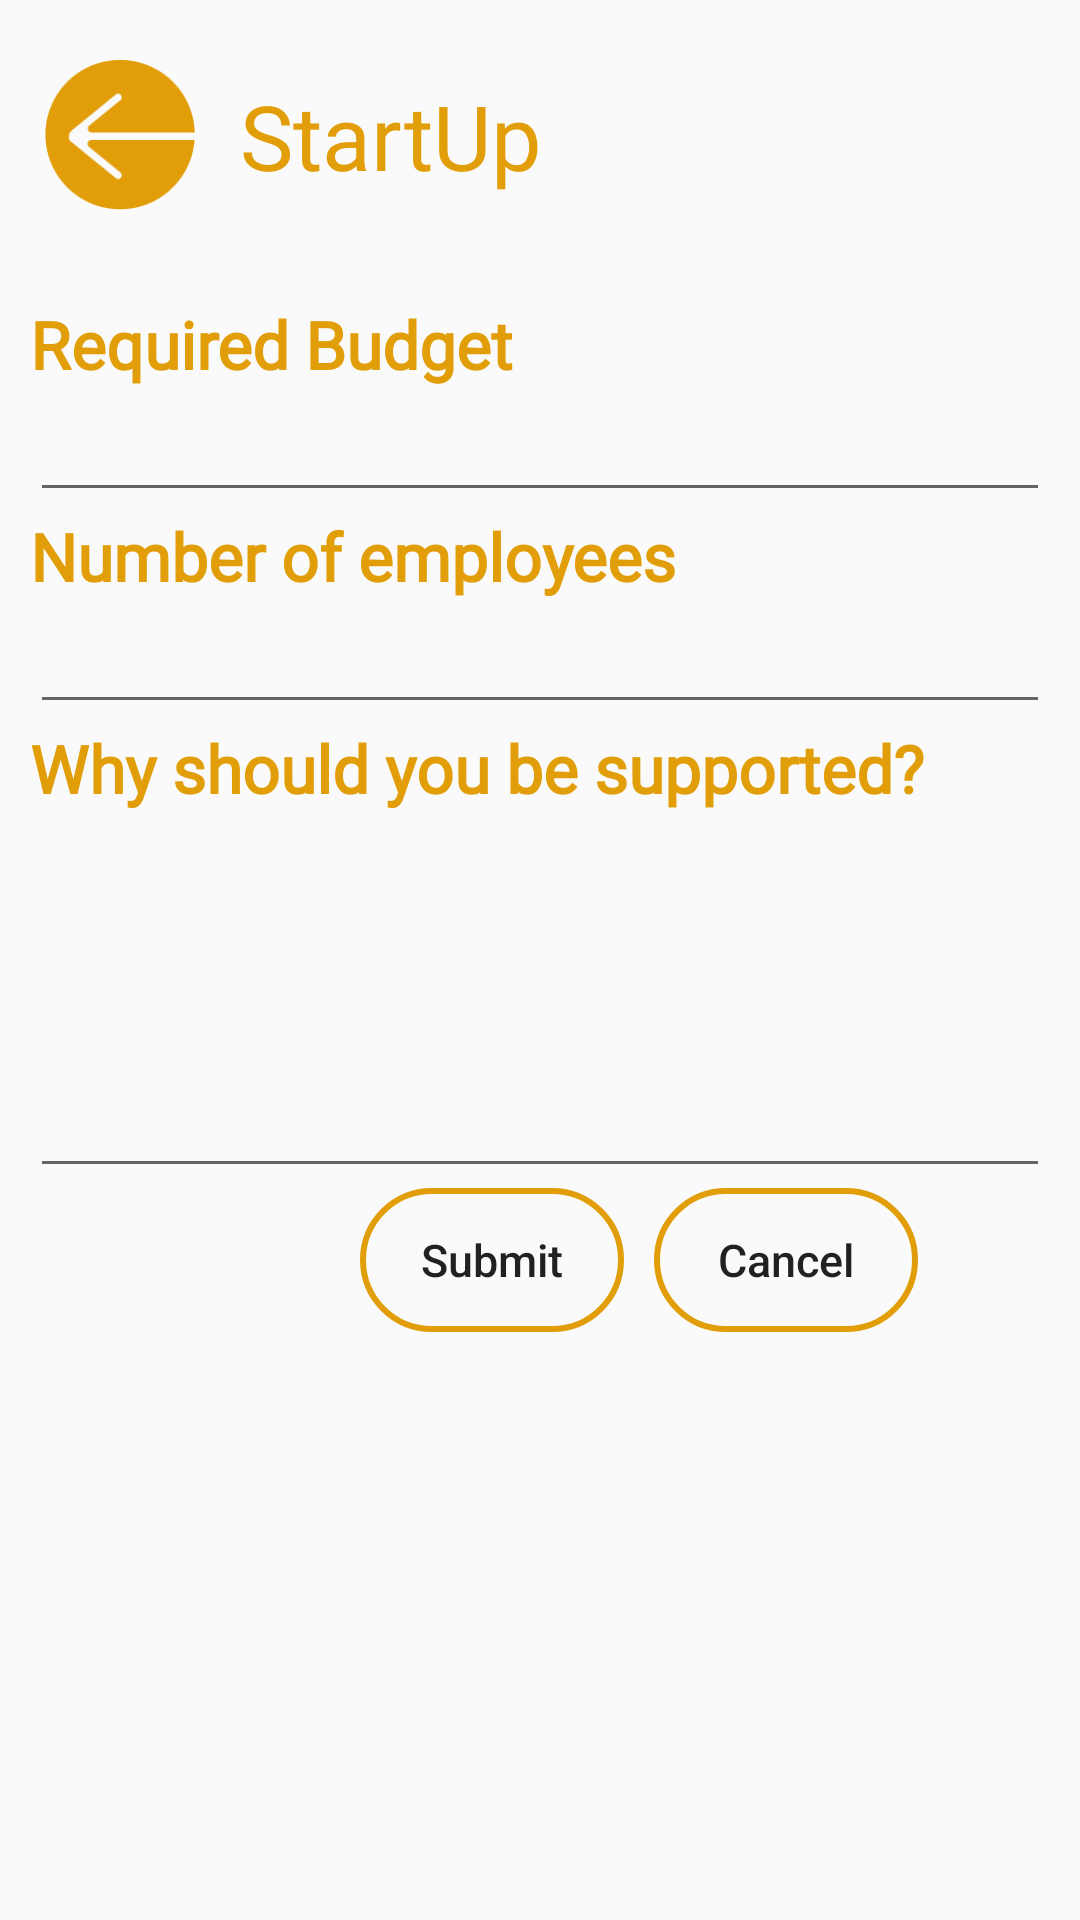

Write the Android layout XML for this screen, with the resource values it uses.
<!-- AndroidManifest.xml: application theme Theme.AppCompat.Light.NoActionBar -->
<!-- res/layout/activity_support_request.xml -->
<?xml version="1.0" encoding="utf-8"?>
<RelativeLayout xmlns:android="http://schemas.android.com/apk/res/android"
    xmlns:app="http://schemas.android.com/apk/res-auto"
    xmlns:tools="http://schemas.android.com/tools"
    android:layout_width="match_parent"
    android:layout_height="match_parent"
    tools:context=".supportRequest">

    <TextView
        android:id="@+id/textView"
        android:layout_width="wrap_content"
        android:layout_height="wrap_content"
        android:layout_toRightOf="@id/imageButton4"
        android:layout_alignParentTop="true"
        android:layout_marginTop="25dp"
        android:layout_marginStart="15dp"
        android:text="StartUp"
        android:fontFamily="@font/hel"
        android:textSize="30sp"
        android:textColor="#E19E08"/>

    <ImageButton
        android:id="@+id/imageButton4"
        android:layout_width="50dp"
        android:layout_height="50dp"
        android:layout_alignParentStart="true"
        android:layout_alignParentTop="true"
        android:layout_marginTop="20dp"
        android:layout_marginStart="15dp"
        android:background="@null"
        android:scaleType="fitCenter"
        android:onClick="back"
        app:srcCompat="@mipmap/back_icon" />
    <LinearLayout
        android:id="@+id/ll"
        android:layout_width="match_parent"
        android:layout_height="wrap_content"
        android:orientation="vertical"
        android:layout_marginTop="30dp"
        android:layout_marginLeft="10dp"
        android:layout_marginRight="10dp"
        android:layout_below="@id/imageButton4">

        <TextView
        android:layout_width="wrap_content"
        android:layout_height="wrap_content"
        android:text="Required Budget"
        android:textAppearance="?android:attr/textAppearanceLarge"
        android:fontFamily="@font/hel"
        android:textStyle="bold"
        android:textColor="#E19E08"/>

        <EditText
            android:id="@+id/budget"
            android:layout_width="match_parent"
            android:layout_height="wrap_content"
            />
        <TextView
            android:layout_width="wrap_content"
            android:layout_height="wrap_content"
            android:text="Number of employees"
            android:textAppearance="?android:attr/textAppearanceLarge"
            android:fontFamily="@font/hel"
            android:textStyle="bold"
            android:textColor="#E19E08"/>
        <EditText
            android:id="@+id/empl"
            android:layout_width="match_parent"
            android:layout_height="wrap_content"
            android:theme="@style/Theme.AppCompat.Light.DarkActionBar"
            />
        <TextView
            android:layout_width="wrap_content"
            android:layout_height="wrap_content"
            android:text="Why should you be supported?"
            android:textAppearance="?android:attr/textAppearanceLarge"
            android:fontFamily="@font/hel"
            android:textStyle="bold"
            android:textColor="#E19E08"/>
        <EditText
            android:id="@+id/why"
            android:layout_width="match_parent"
            android:layout_height="wrap_content"
            android:inputType="textMultiLine"
            android:theme="@style/Theme.AppCompat.Light.DarkActionBar"
            android:lines="5"/>
    </LinearLayout>

    <Button
        android:id="@+id/sbmt"
        android:layout_width="wrap_content"
        android:layout_height="wrap_content"
        android:layout_below="@id/ll"
        android:layout_alignParentStart="true"
        android:layout_marginStart="120dp"
        android:layout_marginTop="0dp"
        android:layout_marginEnd="10dp"
        android:textAllCaps="false"
        android:text="Submit"
        android:textSize="15sp"
        android:onClick="submit"
        android:background="@drawable/btn_design"/>

    <Button
        android:layout_width="wrap_content"
        android:layout_height="wrap_content"
        android:layout_below="@id/ll"
        android:layout_toEndOf="@id/sbmt"
        android:text="Cancel"
        android:textAllCaps="false"
        android:textSize="15sp"
        android:onClick="cancel"
        android:background="@drawable/btn_design"/>
</RelativeLayout>
<!-- resources referenced by this layout -->
<resources>
  <!-- drawable btn_design (drawable) -->
  <?xml version="1.0" encoding="utf-8"?>
  <selector xmlns:android="http://schemas.android.com/apk/res/android">
      <item>
          <shape android:shape="rectangle">
              <solid android:color="#00000000" />
              <stroke android:color="#E19E08" android:width="2dp" />
              <corners android:radius="30dp"/>
          </shape>
      </item>
  </selector>
  <!-- mipmap back_icon: png bitmap (mipmap-hdpi, 2925 bytes) -->
</resources>
